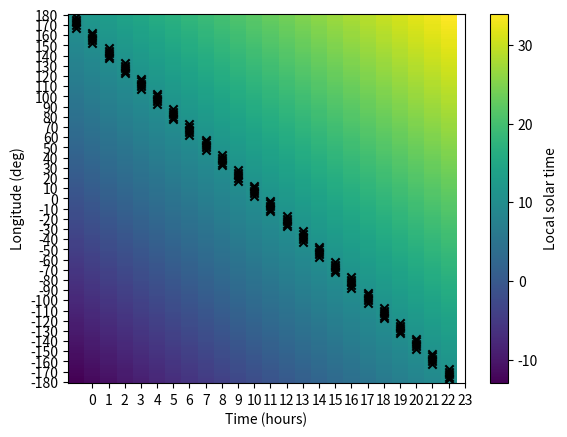

This figure's Python source:
import numpy as np
#import pandas as pd
#import xarray as xr
import matplotlib.pyplot as plt

def local_solar_time(time, longitude):
    '''
    Longitude > 0 eastward, < 0 westward
    '''
    return np.array([time + lon/15. for lon in longitude]) #

# Generate test data
time = np.arange(-1,23)
lon = np.arange(-180, 181, 2.5)

lst = local_solar_time(time, lon)

x, y = np.meshgrid(time, lon)
x1, y1 = np.where((lst<11) & (lst>10))
# Plot it
plt.close('all')
fig1 = plt.figure(1)
cm11 = plt.pcolormesh(x,y,lst)
plt.scatter(time[y1], lon[x1], marker='x', color='black')
ax11 = plt.gca()
ax11.set_xlabel('Time (hours)')
#ax11.set_xlim(0,24)
ax11.set_xticks(np.arange(24))
ax11.set_ylabel('Longitude (deg)')
#ax11.set_ylim(-180,180)
ax11.set_yticks(np.arange(-180,190,10))
cbar = plt.colorbar(cm11)
cbar.set_label("Local solar time")

# Show it
#plt.show(block=False)
